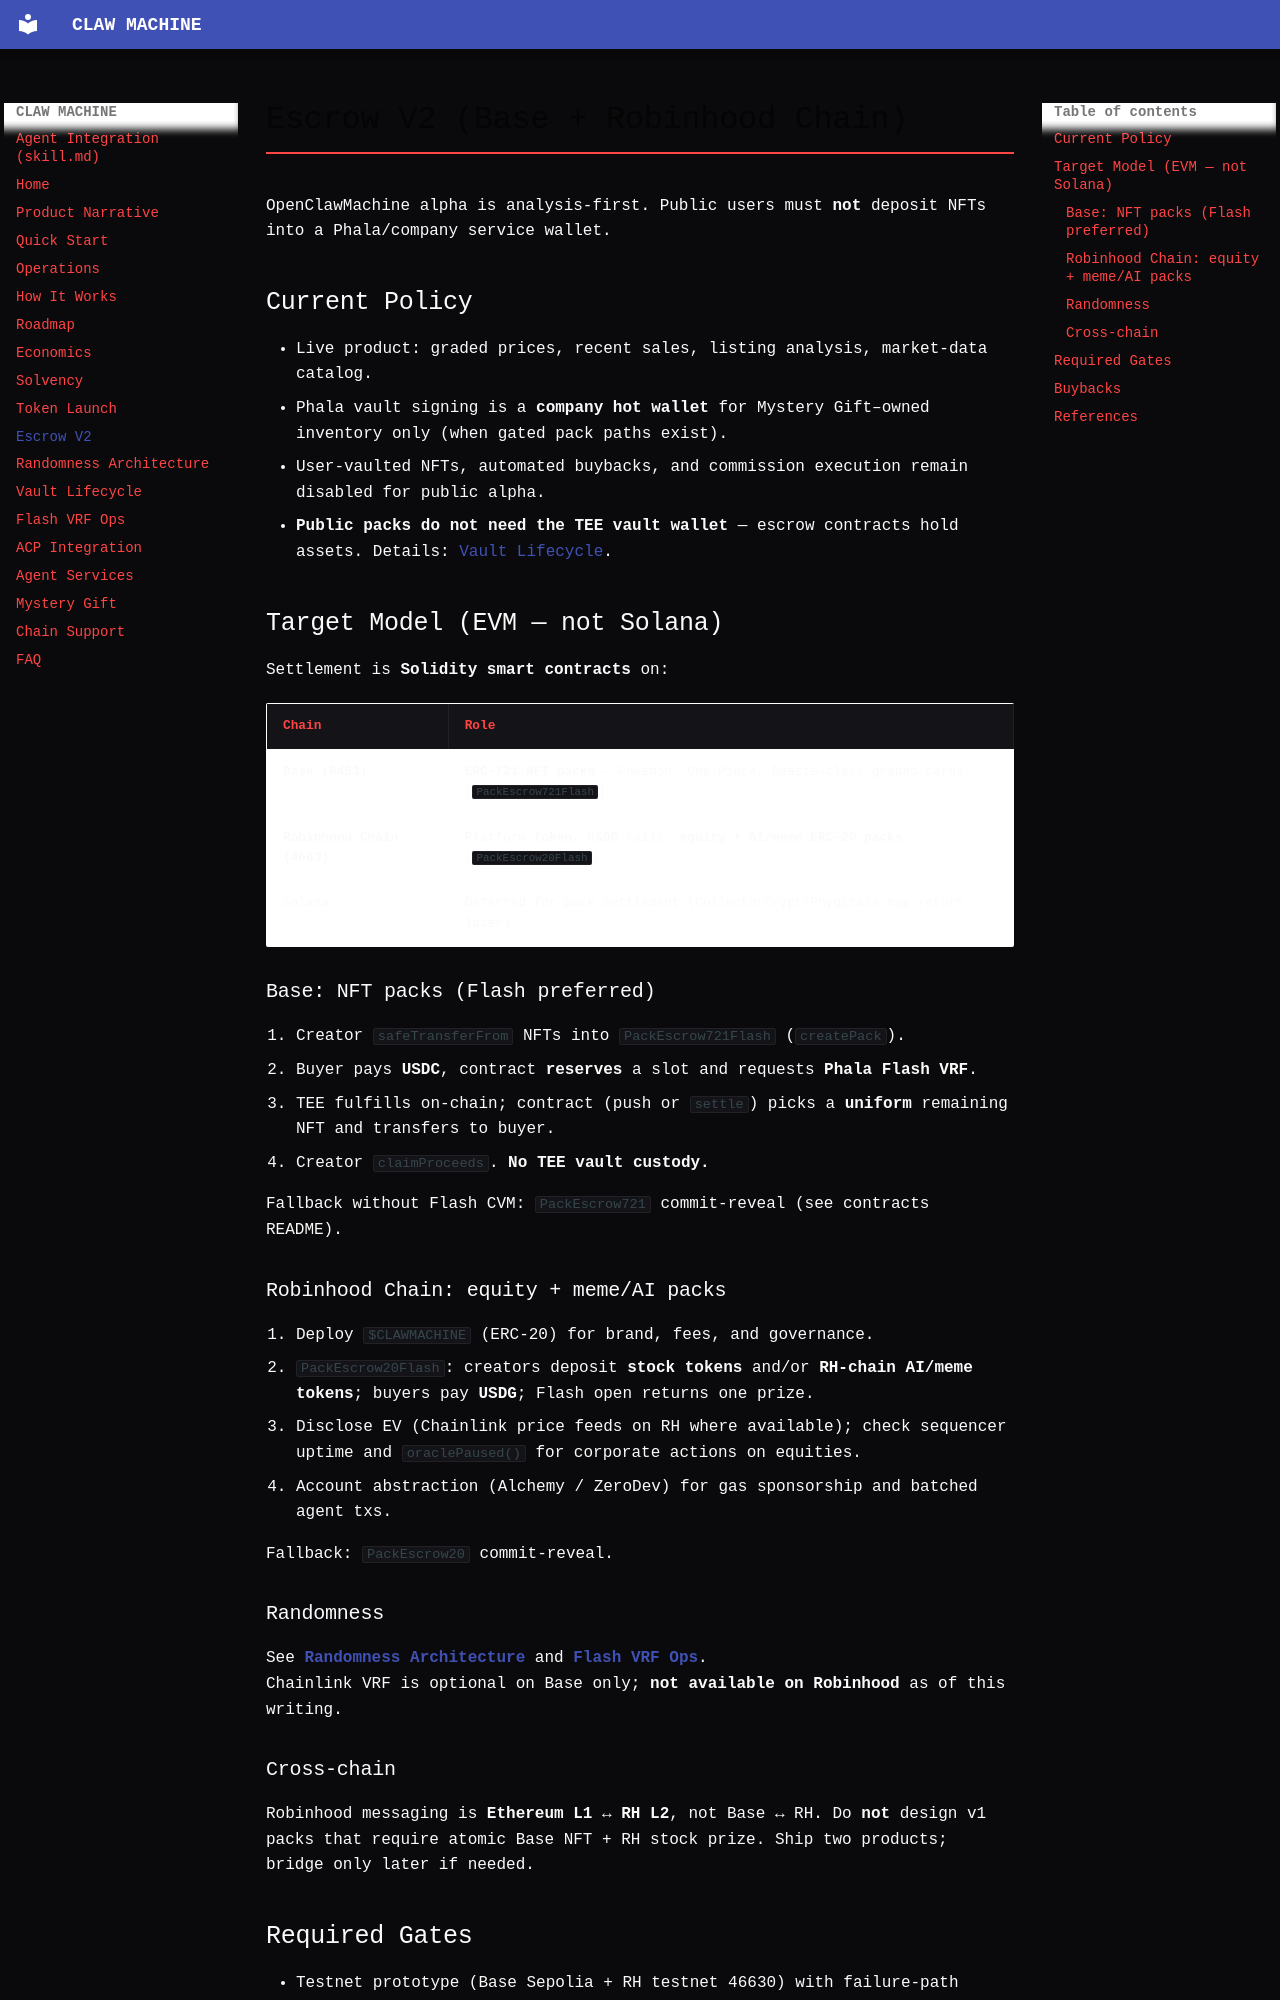

repository: openclawmachine/docs · page: escrow-v2/index.html · generator: mkdocs

# Escrow V2 (Base + Robinhood Chain)

OpenClawMachine alpha is analysis-first. Public users must **not** deposit NFTs into a Phala/company service wallet.

## Current Policy

- Live product: graded prices, recent sales, listing analysis, market-data catalog.
- Phala vault signing is a **company hot wallet** for Mystery Gift–owned inventory only (when gated pack paths exist).
- User-vaulted NFTs, automated buybacks, and commission execution remain disabled for public alpha.
- **Public packs do not need the TEE vault wallet** — escrow contracts hold assets. Details: [Vault Lifecycle](vault-lifecycle.md).

## Target Model (EVM — not Solana)

Settlement is **Solidity smart contracts** on:

| Chain | Role |
| --- | --- |
| **Base (8453)** | **ERC-721 NFT packs** — Pokemon, One Piece, Beezie-class graded cards (`PackEscrow721Flash`) |
| **Robinhood Chain (4663)** | Platform **token**, **USDG** rails, **equity + AI/meme ERC-20 packs** (`PackEscrow20Flash`) |
| Solana | Deferred for pack settlement (CollectorCrypt/Phygitals may return later) |

### Base: NFT packs (Flash preferred)

1. Creator `safeTransferFrom` NFTs into `PackEscrow721Flash` (`createPack`).
2. Buyer pays **USDC**, contract **reserves** a slot and requests **Phala Flash VRF**.
3. TEE fulfills on-chain; contract (push or `settle`) picks a **uniform** remaining NFT and transfers to buyer.
4. Creator `claimProceeds`. **No TEE vault custody.**

Fallback without Flash CVM: `PackEscrow721` commit-reveal (see contracts README).

### Robinhood Chain: equity + meme/AI packs

1. Deploy `$CLAWMACHINE` (ERC-20) for brand, fees, and governance.
2. `PackEscrow20Flash`: creators deposit **stock tokens** and/or **RH-chain AI/meme tokens**; buyers pay **USDG**; Flash open returns one prize.
3. Disclose EV (Chainlink price feeds on RH where available); check sequencer uptime and `oraclePaused()` for corporate actions on equities.
4. Account abstraction (Alchemy / ZeroDev) for gas sponsorship and batched agent txs.

Fallback: `PackEscrow20` commit-reveal.

### Randomness

See **[Randomness Architecture](randomness-architecture.md)** and **[Flash VRF Ops](flash-vrf-ops.md)**.  
Chainlink VRF is optional on Base only; **not available on Robinhood** as of this writing.

### Cross-chain

Robinhood messaging is **Ethereum L1 ↔ RH L2**, not Base ↔ RH. Do **not** design v1 packs that require atomic Base NFT + RH stock prize. Ship two products; bridge only later if needed.
